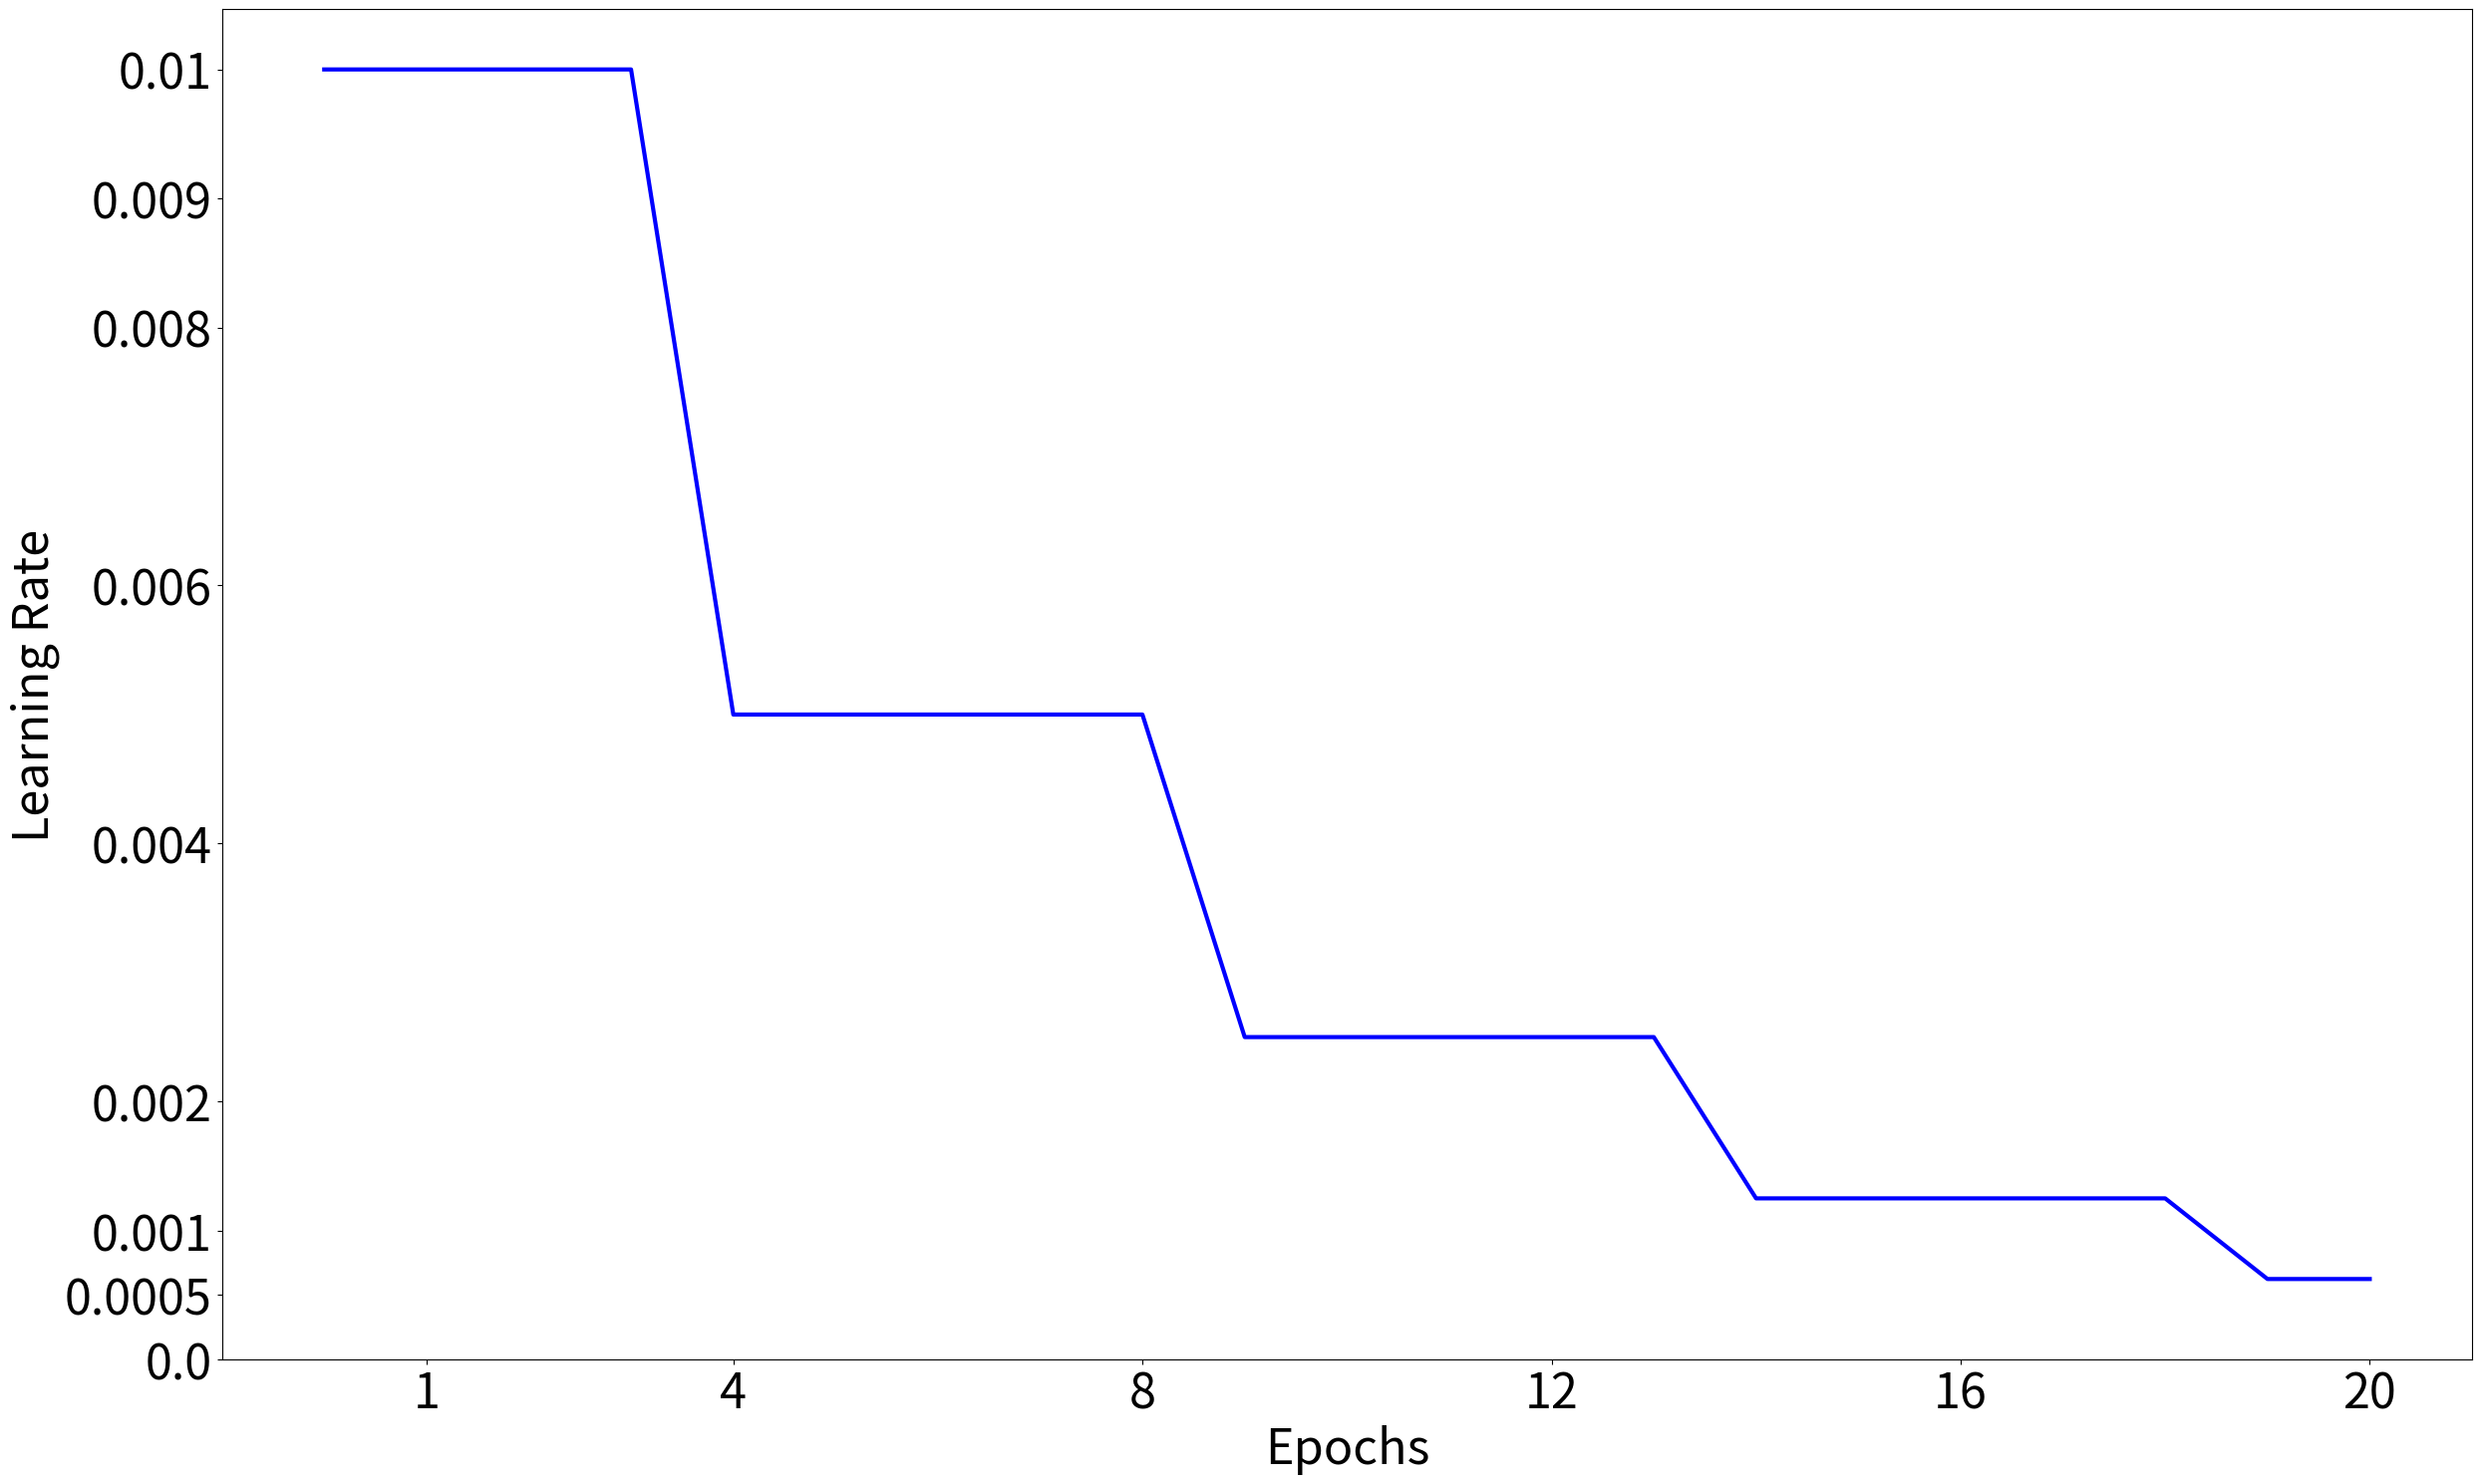

Recreate this plot in Python.
import math
import matplotlib.pyplot as plt
from numpy import *

	#Drop based Learning rate
def step_decay(epoch,initial_lrate,lrate_drop,lrate_epochs_drop):
	initial_lrate = initial_lrate
	drop = lrate_drop
	epochs_drop = lrate_epochs_drop
	lrate = initial_lrate * math.pow(drop, math.floor((1+epoch)/epochs_drop))
	return lrate

epochs = 20
initial_lrate = [0.1,0.06,0.01,0.001]
lrate_drop = 0.5
lrate_epochs_drop = 5
lrate = {}
lrate['0.01'] = []
lrate['0.1'] = []
lrate['0.001'] = []
lrate['0.06'] = []
for l in range(0,4):
	for epoch in range(0,epochs+1):
		lrate[str(initial_lrate[l])].append(step_decay(epoch,initial_lrate[l],lrate_drop,lrate_epochs_drop))

x_ticks = [1,4,8,12,16,20]
y_ticks = [0.0,0.0005,0.001,0.002,0.004,0.006,0.008,0.009,0.01]
x_tick_labels = ['1','4','8','12','16','20']
#y_tick_labels = ['0.000','0.01','0.02','0.04','0.06','0.08','0.1','0.12']
y_tick_labels = ['0.0','0.0005','0.001','0.002','0.004','0.006','0.008','0.009','0.01']
fig = plt.figure(figsize=(25,15))
#plt.plot(lrate['0.1'],'r',linewidth=3)
#plt.plot(lrate['0.06'],'g',linewidth=3)
plt.plot(lrate['0.01'],'b',linewidth=3)
#plt.plot(lrate['0.001'],linewidth=3)

plt.ylabel('Learning Rate', fontsize=35)
plt.xlabel('Epochs', fontsize=35)
plt.xticks(x_ticks, x_tick_labels, fontsize=35)
plt.yticks(y_ticks, y_tick_labels, fontsize=35)
fig.tight_layout()
plt.savefig('lr_scheduler.eps', format='eps', dpi=6000)
plt.show()
